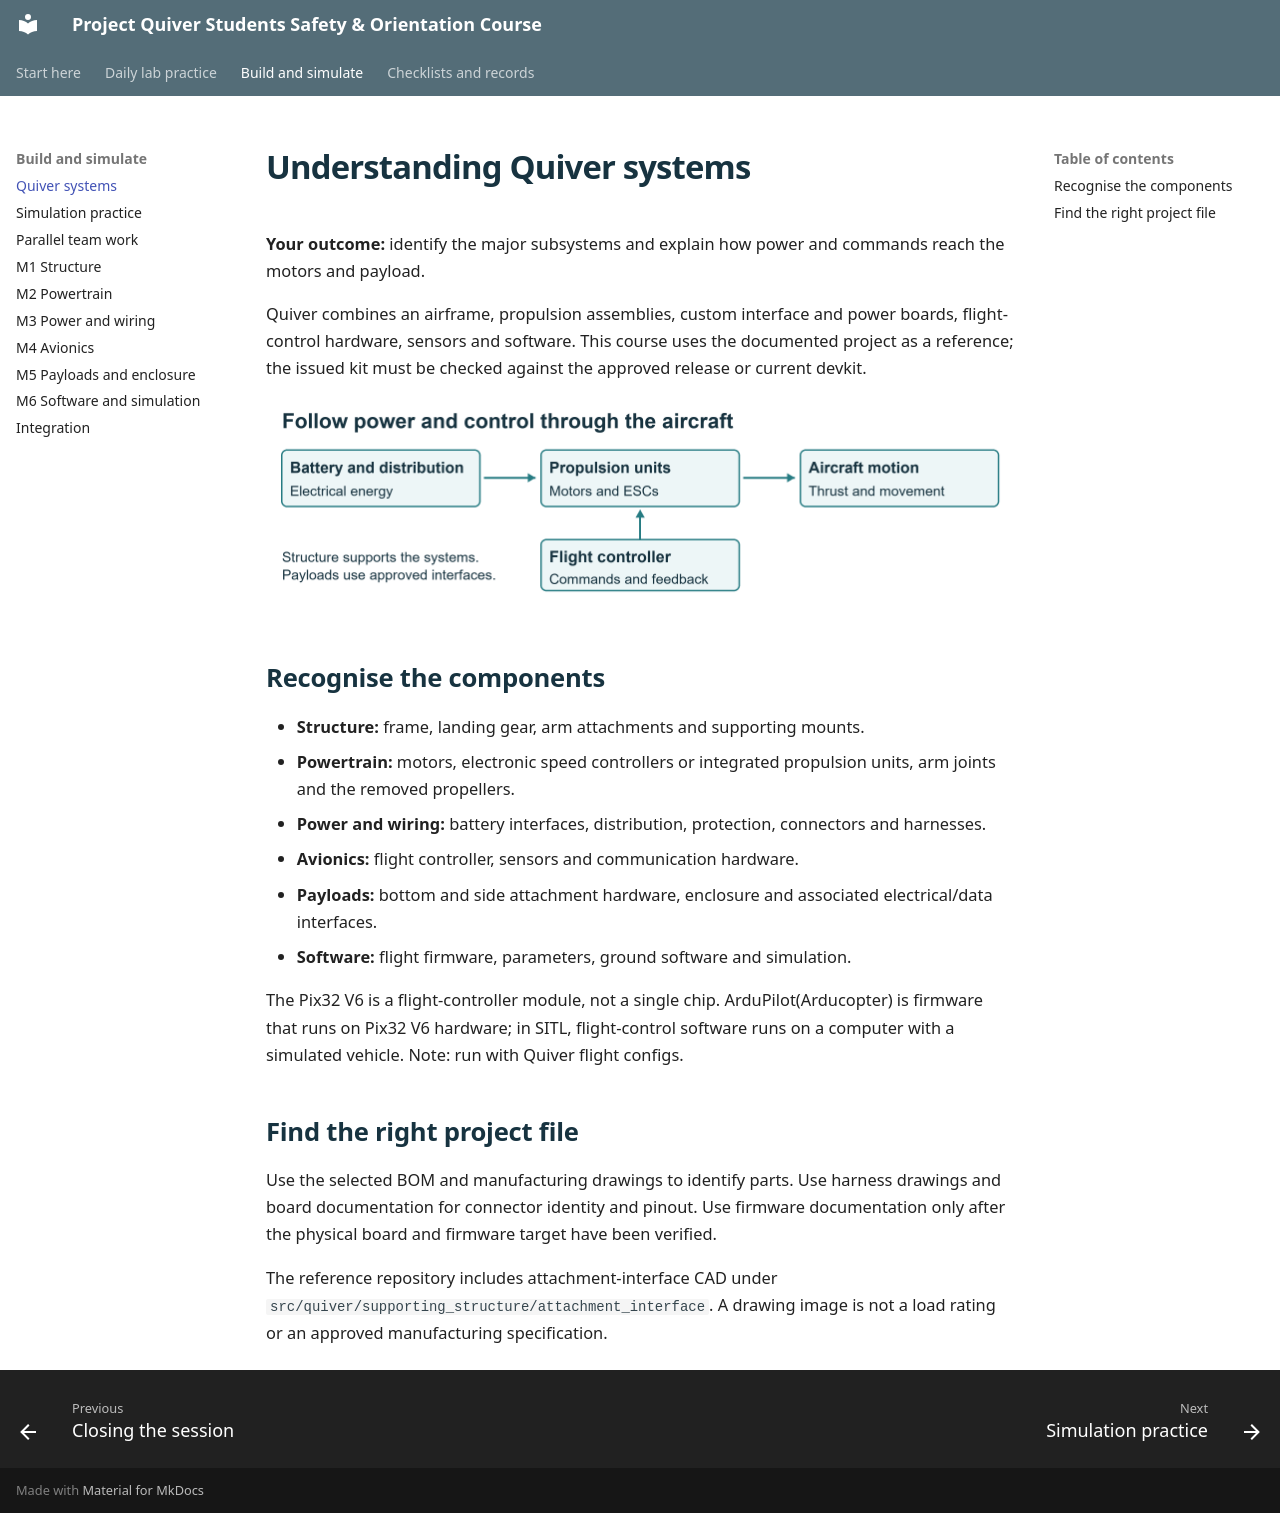

repository: NorVirae/project-quiver-ssoc · page: systems/index.html · generator: mkdocs

# Understanding Quiver systems

**Your outcome:** identify the major subsystems and explain how power and commands reach the motors and payload.

Quiver combines an airframe, propulsion assemblies, custom interface and power boards, flight-control hardware, sensors and software. This course uses the documented project as a reference; the issued kit must be checked against the approved release or current devkit.

![System relationships](assets/systems-overview.png)

## Recognise the components

- **Structure:** frame, landing gear, arm attachments and supporting mounts.
- **Powertrain:** motors, electronic speed controllers or integrated propulsion units, arm joints and the removed propellers.
- **Power and wiring:** battery interfaces, distribution, protection, connectors and harnesses.
- **Avionics:** flight controller, sensors and communication hardware.
- **Payloads:** bottom and side attachment hardware, enclosure and associated electrical/data interfaces.
- **Software:** flight firmware, parameters, ground software and simulation.

The Pix32 V6 is a flight-controller module, not a single chip. ArduPilot(Arducopter) is firmware that runs on Pix32 V6 hardware; in SITL, flight-control software runs on a computer with a simulated vehicle.
Note: run with Quiver flight configs.

## Find the right project file

Use the selected BOM and manufacturing drawings to identify parts. Use harness drawings and board documentation for connector identity and pinout. Use firmware documentation only after the physical board and firmware target have been verified.

The reference repository includes attachment-interface CAD under `src/quiver/supporting_structure/attachment_interface`. A drawing image is not a load rating or an approved manufacturing specification.
